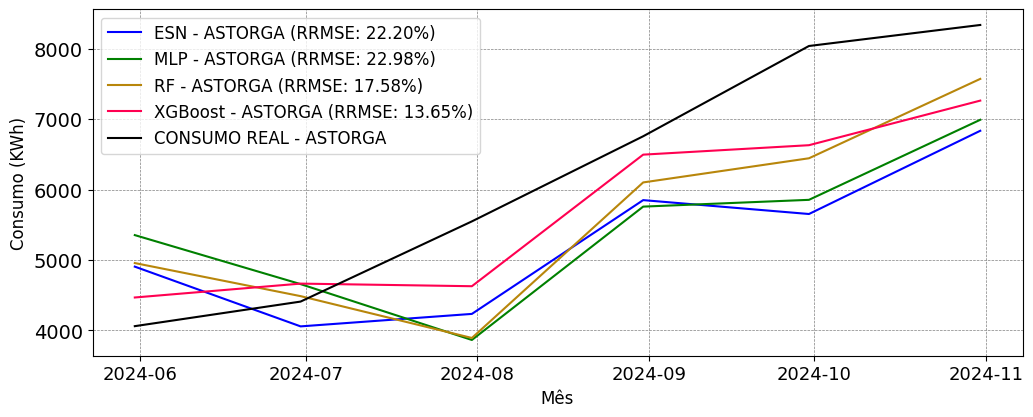

The file beside this chart, header and first rows:
; MAPE; RRMSE
ESN; 0.1893; 0.222
MLP; 0.2099; 0.2298
RF; 0.154; 0.1758
XGBoost; 0.1111; 0.1365
